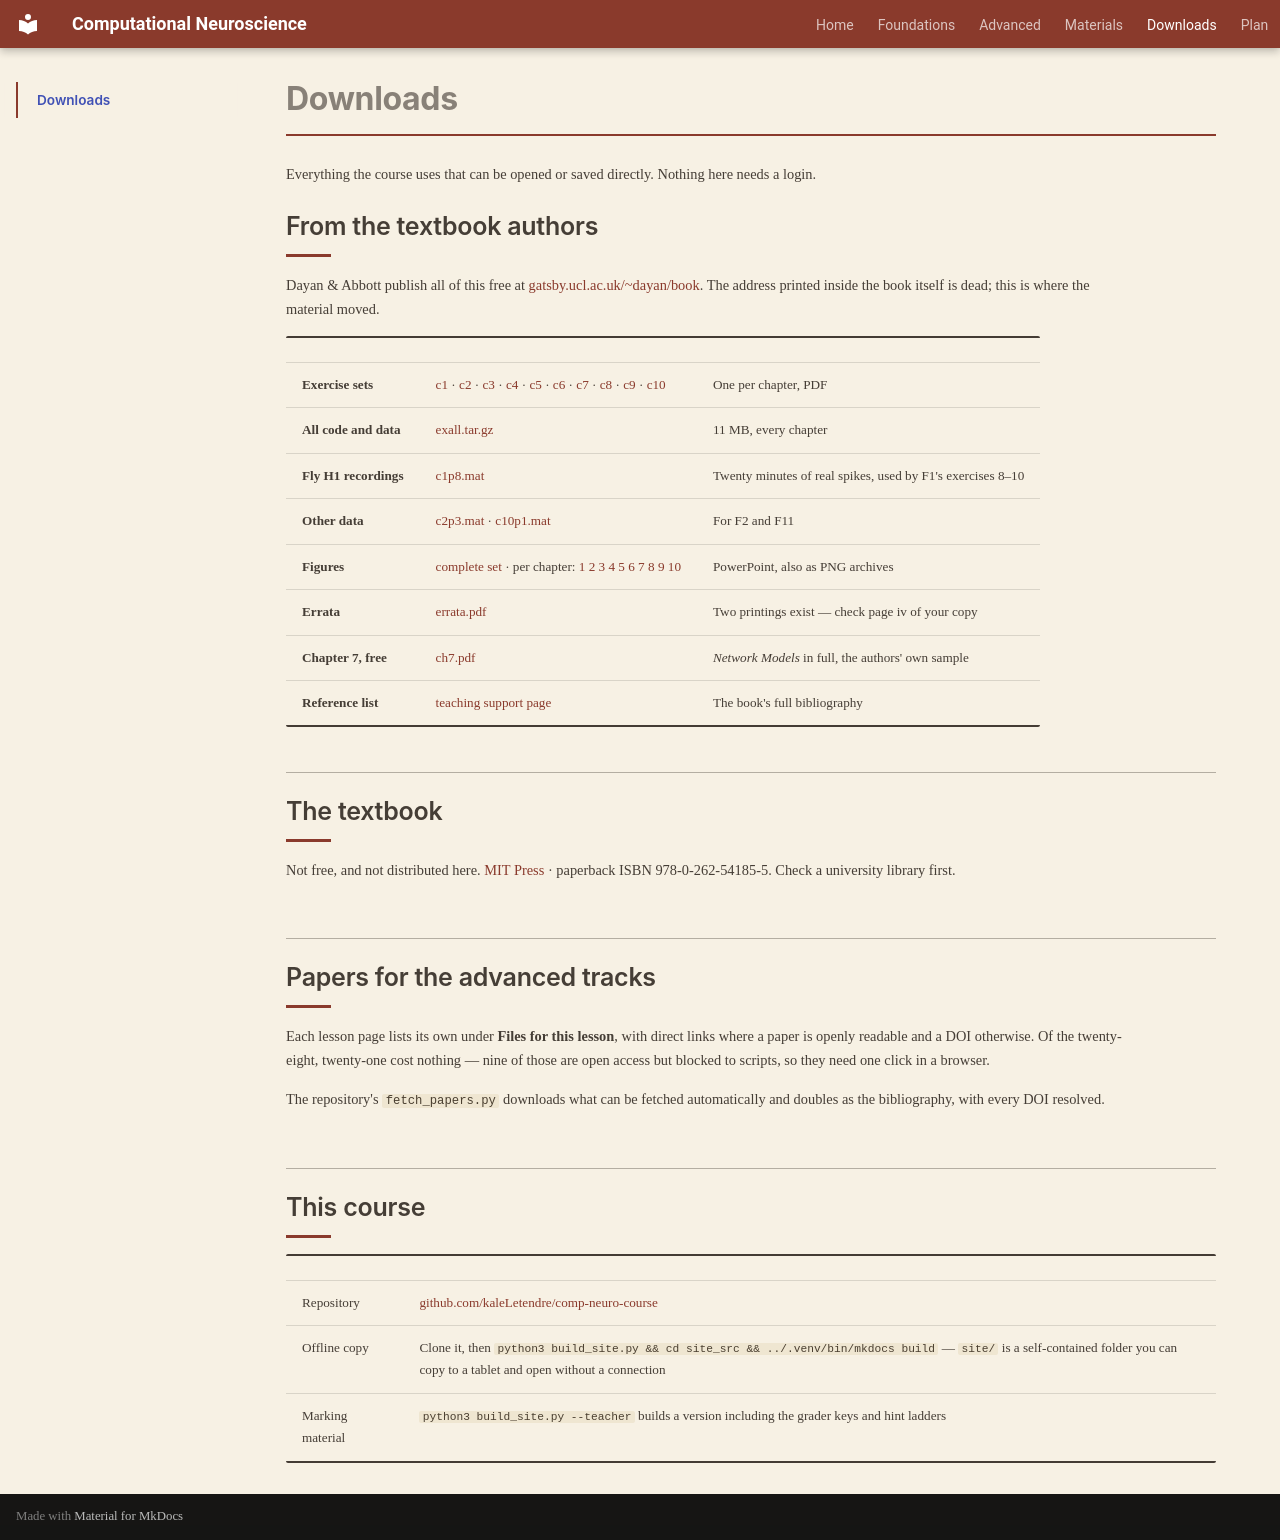

repository: kaleLetendre/comp-neuro-course · page: downloads/index.html · generator: mkdocs

# Downloads

Everything the course uses that can be opened or saved directly. Nothing here needs a login.

## From the textbook authors

Dayan & Abbott publish all of this free at [gatsby.ucl.ac.uk/~dayan/book](https://www.gatsby.ucl.ac.uk/~dayan/book/). The address printed inside the book itself is dead; this is where the material moved.

| | | |
|---|---|---|
| **Exercise sets** | [c1](https://www.gatsby.ucl.ac.uk/~dayan/book/exercises/c1/c1.pdf) · [c2](https://www.gatsby.ucl.ac.uk/~dayan/book/exercises/c2/c2.pdf) · [c3](https://www.gatsby.ucl.ac.uk/~dayan/book/exercises/c3/c3.pdf) · [c4](https://www.gatsby.ucl.ac.uk/~dayan/book/exercises/c4/c4.pdf) · [c5](https://www.gatsby.ucl.ac.uk/~dayan/book/exercises/c5/c5.pdf) · [c6](https://www.gatsby.ucl.ac.uk/~dayan/book/exercises/c6/c6.pdf) · [c7](https://www.gatsby.ucl.ac.uk/~dayan/book/exercises/c7/c7.pdf) · [c8](https://www.gatsby.ucl.ac.uk/~dayan/book/exercises/c8/c8.pdf) · [c9](https://www.gatsby.ucl.ac.uk/~dayan/book/exercises/c9/c9.pdf) · [c10](https://www.gatsby.ucl.ac.uk/~dayan/book/exercises/c10/c10.pdf) | One per chapter, PDF |
| **All code and data** | [exall.tar.gz](https://www.gatsby.ucl.ac.uk/~dayan/book/exall.tar.gz) | 11 MB, every chapter |
| **Fly H1 recordings** | [c1p8.mat](https://www.gatsby.ucl.ac.uk/~dayan/book/exercises/c1/data/c1p8.mat) | Twenty minutes of real spikes, used by F1's exercises 8–10 |
| **Other data** | [c2p3.mat](https://www.gatsby.ucl.ac.uk/~dayan/book/exercises/c2/data/c2p3.mat) · [c10p1.mat](https://www.gatsby.ucl.ac.uk/~dayan/book/exercises/c10/data/c10p1.mat) | For F2 and F11 |
| **Figures** | [complete set](https://www.gatsby.ucl.ac.uk/~dayan/book/figures/complete.tar.gz) · per chapter: [1](https://www.gatsby.ucl.ac.uk/~dayan/book/figures/ch1fig.ppt) [2](https://www.gatsby.ucl.ac.uk/~dayan/book/figures/ch2fig.ppt) [3](https://www.gatsby.ucl.ac.uk/~dayan/book/figures/ch3fig.ppt) [4](https://www.gatsby.ucl.ac.uk/~dayan/book/figures/ch4fig.ppt) [5](https://www.gatsby.ucl.ac.uk/~dayan/book/figures/ch5fig.ppt) [6](https://www.gatsby.ucl.ac.uk/~dayan/book/figures/ch6fig.ppt) [7](https://www.gatsby.ucl.ac.uk/~dayan/book/figures/ch7fig.ppt) [8](https://www.gatsby.ucl.ac.uk/~dayan/book/figures/ch8fig.ppt) [9](https://www.gatsby.ucl.ac.uk/~dayan/book/figures/ch9fig.ppt) [10](https://www.gatsby.ucl.ac.uk/~dayan/book/figures/ch10fig.ppt) | PowerPoint, also as PNG archives |
| **Errata** | [errata.pdf](https://www.gatsby.ucl.ac.uk/~dayan/book/errata.pdf) | Two printings exist — check page iv of your copy |
| **Chapter 7, free** | [ch7.pdf](https://www.gatsby.ucl.ac.uk/~dayan/book/ch7.pdf) | *Network Models* in full, the authors' own sample |
| **Reference list** | [teaching support page](https://www.gatsby.ucl.ac.uk/~dayan/book/teaching.html) | The book's full bibliography |

## The textbook

Not free, and not distributed here. [MIT Press](https://mitpress.mit.edu/9780262041997/theoretical-neuroscience/) · paperback ISBN 978-0-262-54185-5. Check a university library first.

## Papers for the advanced tracks

Each lesson page lists its own under **Files for this lesson**, with direct links where a paper is openly readable and a DOI otherwise. Of the twenty-eight, twenty-one cost nothing — nine of those are open access but blocked to scripts, so they need one click in a browser.

The repository's `fetch_papers.py` downloads what can be fetched automatically and doubles as the bibliography, with every DOI resolved.

## This course

| | |
|---|---|
| Repository | [github.com/kaleLetendre/comp-neuro-course](https://github.com/kaleLetendre/comp-neuro-course) |
| Offline copy | Clone it, then `python3 build_site.py && cd site_src && ../.venv/bin/mkdocs build` — `site/` is a self-contained folder you can copy to a tablet and open without a connection |
| Marking material | `python3 build_site.py --teacher` builds a version including the grader keys and hint ladders |
